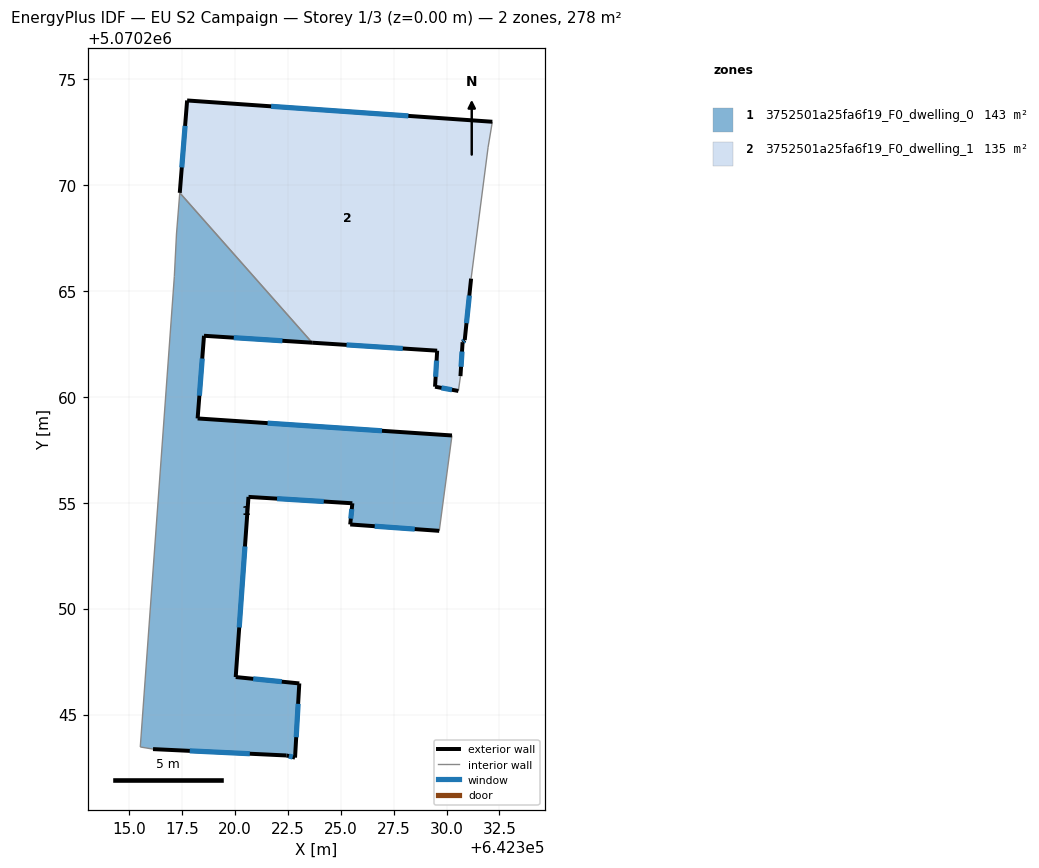
=== STOREY PLAN SPEC (per zone: floor XY polygon, exterior-wall plan segments, windows/doors) ===
zone 1: 3752501a25fa6f19_F0_dwelling_0  (142.8 m²)
  floor: (642323.66, 5070262.55) (642318.55, 5070262.88) (642318.25, 5070258.98) (642330.26, 5070258.17) (642329.66, 5070253.67) (642325.45, 5070253.97) (642325.55, 5070254.97) (642320.65, 5070255.27) (642320.05, 5070246.77) (642323.05, 5070246.47) (642322.85, 5070242.96) (642322.45, 5070243.07) (642316.14, 5070243.37) (642315.54, 5070243.47) (642317.15, 5070265.68) (642317.25, 5070267.68) (642317.41, 5070269.63)
  exterior wall: (642320.65, 5070255.27) – (642325.55, 5070254.97)  [4.9 m]
    window: (642322.00, 5070255.19) – (642324.20, 5070255.06)  [3.0 m²]
  exterior wall: (642320.05, 5070246.77) – (642320.65, 5070255.27)  [8.5 m]
    window: (642320.21, 5070249.11) – (642320.48, 5070252.93)  [5.2 m²]
  exterior wall: (642323.05, 5070246.47) – (642320.05, 5070246.77)  [3.0 m]
    window: (642322.22, 5070246.55) – (642320.87, 5070246.69)  [1.8 m²]
  exterior wall: (642322.85, 5070242.96) – (642323.05, 5070246.47)  [3.5 m]
    window: (642322.90, 5070243.93) – (642322.99, 5070245.50)  [2.1 m²]
  exterior wall: (642322.45, 5070243.07) – (642322.85, 5070242.96)  [0.4 m]
    window: (642322.56, 5070243.04) – (642322.74, 5070242.99)  [0.3 m²]
  exterior wall: (642316.14, 5070243.37) – (642322.45, 5070243.07)  [6.3 m]
    window: (642317.88, 5070243.28) – (642320.71, 5070243.15)  [3.8 m²]
  exterior wall: (642318.55, 5070262.88) – (642323.66, 5070262.55)  [5.1 m]
    window: (642319.96, 5070262.79) – (642322.25, 5070262.64)  [3.1 m²]
  exterior wall: (642318.25, 5070258.98) – (642318.55, 5070262.88)  [3.9 m]
    window: (642318.33, 5070260.05) – (642318.47, 5070261.81)  [2.4 m²]
  exterior wall: (642330.26, 5070258.17) – (642318.25, 5070258.98)  [12.0 m]
    window: (642326.95, 5070258.40) – (642321.55, 5070258.76)  [7.3 m²]
  exterior wall: (642325.45, 5070253.97) – (642329.66, 5070253.67)  [4.2 m]
    window: (642326.61, 5070253.89) – (642328.50, 5070253.75)  [2.6 m²]
  exterior wall: (642325.55, 5070254.97) – (642325.45, 5070253.97)  [1.0 m]
    window: (642325.53, 5070254.70) – (642325.48, 5070254.25)  [0.6 m²]
  interior walls: 6
zone 2: 3752501a25fa6f19_F0_dwelling_1  (134.9 m²)
  floor: (642332.16, 5070272.99) (642331.96, 5070271.78) (642331.16, 5070265.58) (642330.86, 5070262.68) (642330.76, 5070262.58) (642330.66, 5070260.98) (642330.56, 5070260.28) (642329.46, 5070260.48) (642329.56, 5070262.18) (642323.66, 5070262.55) (642317.41, 5070269.63) (642317.75, 5070273.99)
  exterior wall: (642330.76, 5070262.58) – (642330.86, 5070262.68)  [0.1 m]
    window: (642330.79, 5070262.60) – (642330.83, 5070262.65)  [0.1 m²]
  exterior wall: (642330.66, 5070260.98) – (642330.76, 5070262.58)  [1.6 m]
    window: (642330.69, 5070261.42) – (642330.73, 5070262.14)  [1.0 m²]
  exterior wall: (642329.46, 5070260.48) – (642330.56, 5070260.28)  [1.1 m]
    window: (642329.76, 5070260.42) – (642330.26, 5070260.33)  [0.7 m²]
  exterior wall: (642329.56, 5070262.18) – (642329.46, 5070260.48)  [1.7 m]
    window: (642329.53, 5070261.71) – (642329.49, 5070260.94)  [1.0 m²]
  exterior wall: (642323.66, 5070262.55) – (642329.56, 5070262.18)  [5.9 m]
    window: (642325.28, 5070262.45) – (642327.93, 5070262.28)  [3.6 m²]
  exterior wall: (642317.75, 5070273.99) – (642317.41, 5070269.63)  [4.4 m]
    window: (642317.66, 5070272.79) – (642317.50, 5070270.83)  [2.7 m²]
  exterior wall: (642332.16, 5070272.99) – (642317.75, 5070273.99)  [14.4 m]
    window: (642328.20, 5070273.26) – (642321.72, 5070273.71)  [8.8 m²]
  exterior wall: (642330.86, 5070262.68) – (642331.16, 5070265.58)  [2.9 m]
    window: (642330.94, 5070263.48) – (642331.08, 5070264.78)  [1.8 m²]
  interior walls: 4

=== DERIVED (storey summary) ===
Building: EU S2 Campaign
Storey: 1 of 3  (floor level z = 0.00 m)
Storey gross floor area: 277.7 m²
Zones on this storey: 2
  - 3752501a25fa6f19_F0_dwelling_0: floor 142.8 m²; exterior wall 53.0 m (158.9 m²); 11 window(s) 32.1 m²; WWR 20.2%
  - 3752501a25fa6f19_F0_dwelling_1: floor 134.9 m²; exterior wall 32.2 m (96.7 m²); 8 window(s) 19.5 m²; WWR 20.2%
Zone adjacency (shared interzone walls):
  - 3752501a25fa6f19_F0_dwelling_0 ↔ 3752501a25fa6f19_F0_dwelling_1